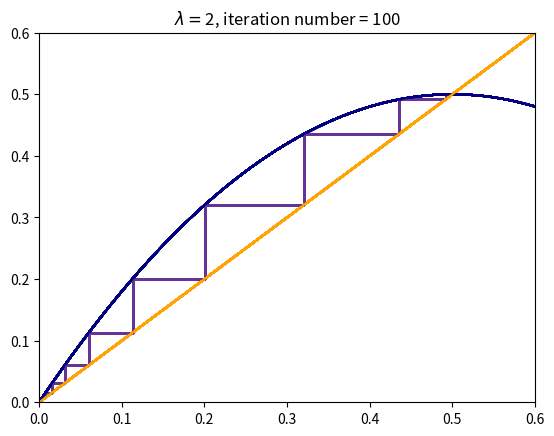

This chart was generated by the following Python code:
import matplotlib.pylab as plt
import numpy as np


def Logistic_map(x,L):
    return L*x*(1-x)
x=[0.001]
R=2
x_total=np.linspace(0,1,1000)
for i in range(100):
    x.append(Logistic_map(x[-1],R))
    plt.step(x,x,alpha=1,color="rebeccapurple",linewidth=0.8)
    plt.title(r"$\lambda=${}, iteration number = {}".format(round(R,3),i+1))
    plt.plot(x_total,Logistic_map(x_total,R),color="navy")
    plt.plot(x_total,x_total,color="orange")
    plt.xlim(0,0.6)
    plt.ylim(0,0.6)
    plt.savefig(str(i).zfill(4)+".png")
    plt.show()
